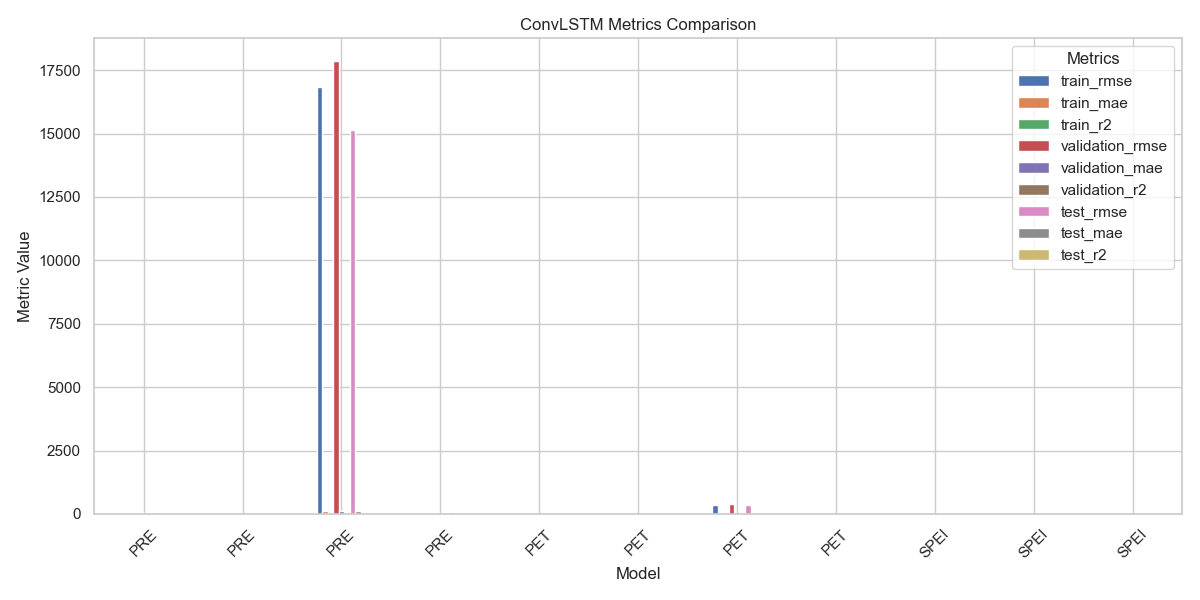

The data file committed next to this chart (first rows):
folder_name, Model, train_rmse, train_mae, train_r2, validation_rmse, validation_mae, validation_r2, test_rmse, test_mae, test_r2
PRE_ConvLSTM, PRE, 47.9, 28.87, 0.8685, 45.52, 30.45, 0.8815, 60.75, 40.71, 0.8276
PRE_Global_XGBoost, PRE, 11.24, 7.548, 0.9931, 23.01, 12.05, 0.9725, 23.62, 13.92, 0.9739
PRE_LSTM_Global, PRE, 16836, 100.4, 0.08578, 17858, 102.8, 0.07366, 15157, 100.6, 0.08329
PRE_ConvLSTM-MultiTask, PRE, 14.69, 9.997, 0.9876, 11.43, 8.765, 0.9925, 65.13, 45.17, 0.8018
PET_ConvLSTM, PET, 5.179, 3.777, 0.9343, 5.678, 4.587, 0.9117, 6.29, 4.527, 0.8872
PET_Global_XGBoost, PET, 2.184, 1.656, 0.9883, 2.682, 2.048, 0.9838, 3.022, 2.184, 0.9716
PET_LSTM_Global, PET, 370.5, 15.17, 0.09213, 411.5, 15.79, 0.0713, 348, 14.3, 0.07669
PET_ConvLSTM-MultiTask, PET, 4.513, 3.327, 0.9873, 4.683, 3.646, 0.9489, 7.461, 5.851, 0.8269
SPEI_ConvLSTM_Direct, SPEI, 0.9111, 0.6919, 0.0263, 0.8934, 0.7415, 0.08196, 1.007, 0.8408, 0.06064
SPEI_Global_XGBoost, SPEI, 0.2056, 0.1551, 0.9573, 0.2855, 0.2181, 0.9103, 0.26, 0.2036, 0.9374
SPEI_LSTM_Global, SPEI, 0.9838, 0.8087, 0.01327, 0.9927, 0.8378, -0.09244, 0.8694, 0.7904, -0.02881
